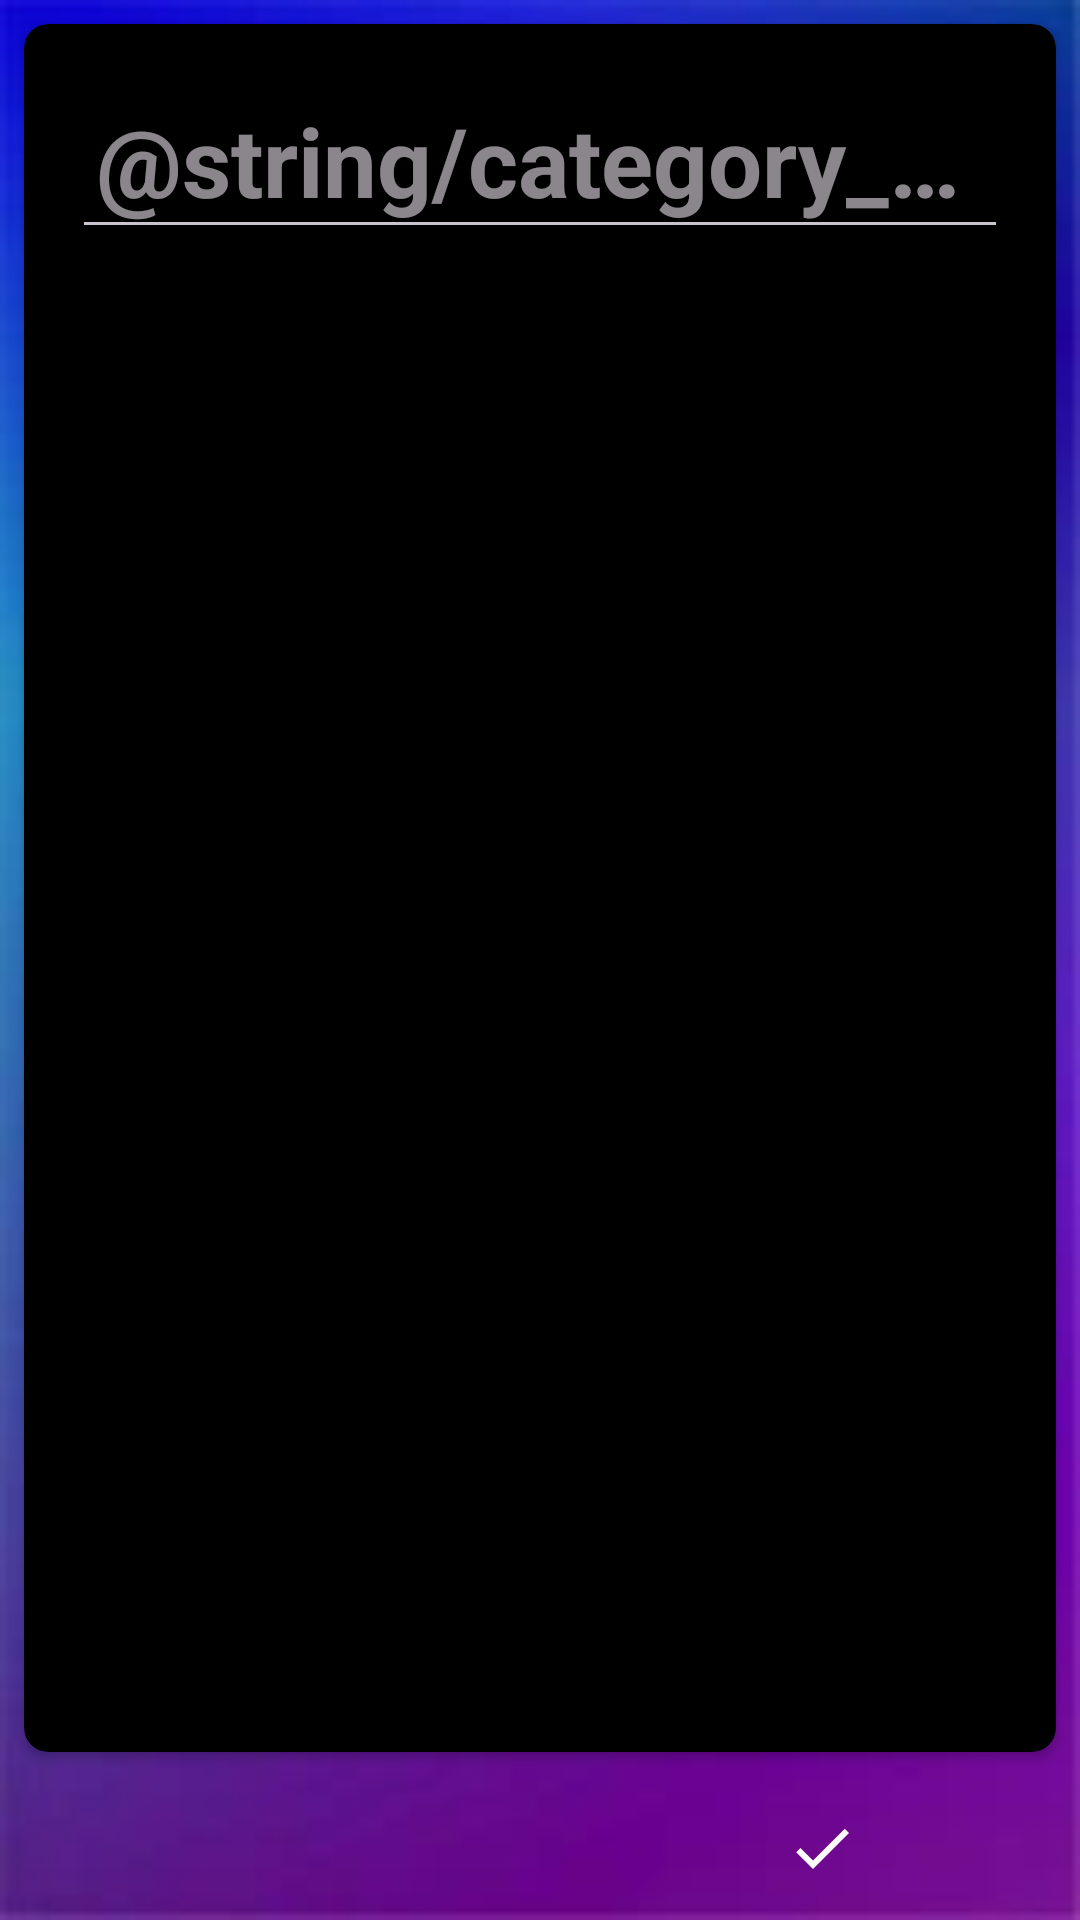

Write the Android layout XML for this screen, with the resource values it uses.
<!-- AndroidManifest.xml: application theme Base.Theme.Notes.NoActionBar -->
<!-- res/layout/activity_add_category.xml -->
<?xml version="1.0" encoding="utf-8"?>
<LinearLayout xmlns:android="http://schemas.android.com/apk/res/android"
    xmlns:app="http://schemas.android.com/apk/res-auto"
    xmlns:tools="http://schemas.android.com/tools"
    android:id="@+id/main"
    android:layout_width="match_parent"
    android:layout_height="match_parent"
    android:layout_margin="16dp"
    android:orientation="vertical"
    tools:context=".AddCategoryActivity">

    <androidx.cardview.widget.CardView
        android:layout_width="match_parent"
        android:layout_height="0dp"
        android:layout_weight="1"
        android:layout_margin="8dp"
        app:cardCornerRadius="8dp"
        android:elevation="8dp"
        android:backgroundTint="@color/black">

        <LinearLayout
            android:layout_width="match_parent"
            android:layout_height="match_parent"
            android:layout_margin="16dp"
            android:orientation="vertical">

            <EditText
                android:id="@+id/et_category_name"
                android:layout_width="match_parent"
                android:layout_height="wrap_content"
                android:ellipsize="end"
                android:hint="@string/category_name"
                android:importantForAutofill="no"
                android:inputType="textCapSentences"
                android:padding="8dp"
                android:textSize="32sp"
                android:textStyle="bold" />

        </LinearLayout>

    </androidx.cardview.widget.CardView>

    <LinearLayout
        style="?android:attr/buttonBarStyle"
        android:layout_width="match_parent"
        android:layout_height="wrap_content"
        android:layout_gravity="bottom"
        android:orientation="horizontal">

        <ImageButton
            android:id="@+id/btn_back"
            style="?android:attr/buttonBarButtonStyle"
            android:layout_width="0dp"
            android:layout_height="wrap_content"
            android:layout_weight="1"
            android:contentDescription="@string/back"
            android:src="@drawable/baseline_arrow_back_24" />

        <ImageButton
            android:id="@+id/btn_save"
            style="?android:attr/buttonBarButtonStyle"
            android:layout_width="0dp"
            android:layout_height="wrap_content"
            android:layout_weight="1"
            android:contentDescription="@string/done"
            android:src="@drawable/baseline_done_24" />
    </LinearLayout>

</LinearLayout>
<!-- resources referenced by this layout -->
<resources>
  <color name="black">#FF000000</color>
  <!-- drawable baseline_done_24 (drawable) -->
  <vector xmlns:android="http://schemas.android.com/apk/res/android"
      android:width="24dp"
      android:height="24dp"
      android:tint="#FFFFFF"
      android:viewportWidth="24"
      android:viewportHeight="24">
  
      <path
          android:fillColor="@android:color/white"
          android:pathData="M9,16.2L4.8,12l-1.4,1.4L9,19 21,7l-1.4,-1.4L9,16.2z" />
  
  </vector>
  <string name="back">Back</string>
  <string name="done">Done</string>
  <style name="Base.Theme.Notes.NoActionBar" parent="Theme.Material3.Dark.NoActionBar">
          <item name="android:windowBackground">@drawable/app_background</item>
      </style>
  <!-- drawable app_background: jpg bitmap (drawable, 3064 bytes) -->
</resources>
